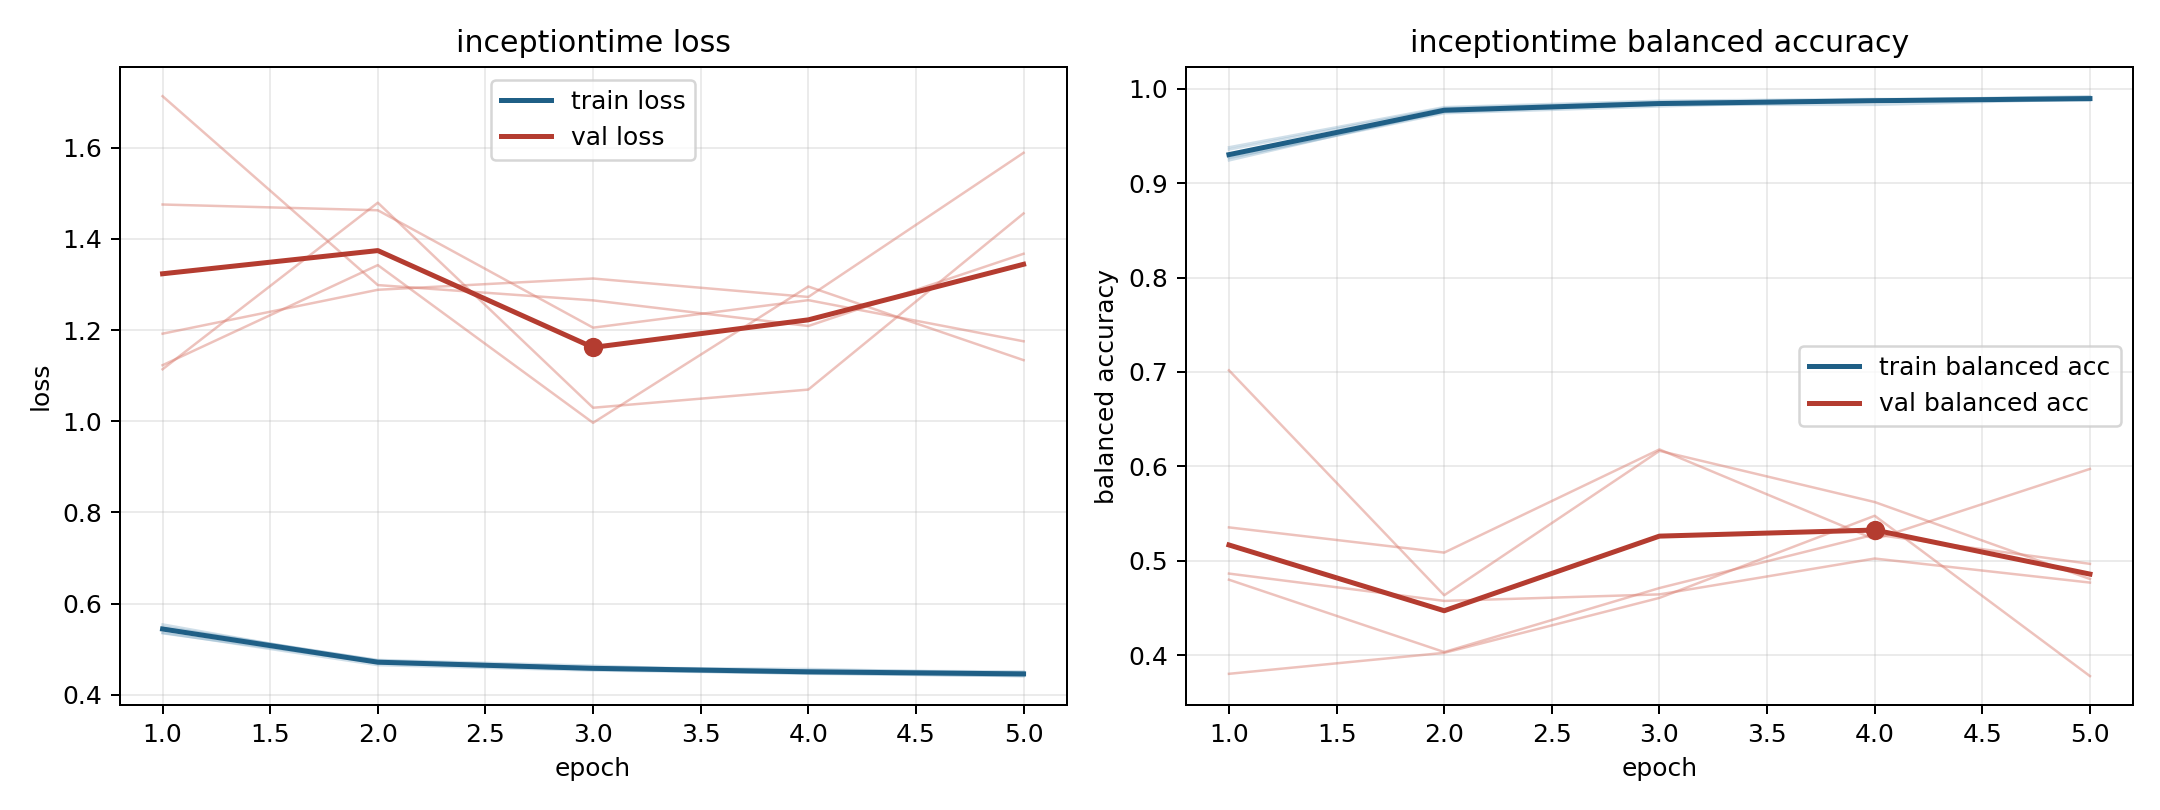

Source data for this figure (header and first rows):
model, fold, epoch, train_loss, train_balanced_accuracy, val_loss, val_balanced_accuracy
inceptiontime, 1, 1, 0.5358, 0.9356, 1.192, 0.4864
inceptiontime, 1, 2, 0.4648, 0.9793, 1.288, 0.4574
inceptiontime, 1, 3, 0.453, 0.9858, 1.313, 0.4643
inceptiontime, 1, 4, 0.4469, 0.988, 1.273, 0.5023
inceptiontime, 1, 5, 0.4408, 0.9921, 1.589, 0.4769
inceptiontime, 2, 1, 0.5492, 0.9268, 1.475, 0.4799
inceptiontime, 2, 2, 0.4751, 0.9752, 1.463, 0.4033
inceptiontime, 2, 3, 0.4597, 0.983, 1.205, 0.4711
inceptiontime, 2, 4, 0.4564, 0.9829, 1.266, 0.5278
inceptiontime, 2, 5, 0.4475, 0.9889, 1.175, 0.4967
inceptiontime, 3, 1, 0.5347, 0.938, 1.713, 0.3802
inceptiontime, 3, 2, 0.4706, 0.9804, 1.299, 0.4024
inceptiontime, 3, 3, 0.4576, 0.9872, 1.265, 0.4606
inceptiontime, 3, 4, 0.4532, 0.9891, 1.209, 0.5476
inceptiontime, 3, 5, 0.4509, 0.9877, 1.367, 0.3778
inceptiontime, 4, 1, 0.5465, 0.9264, 1.123, 0.5353
inceptiontime, 4, 2, 0.4762, 0.974, 1.342, 0.5086
inceptiontime, 4, 3, 0.4635, 0.9812, 0.9965, 0.6179
inceptiontime, 4, 4, 0.4486, 0.9876, 1.295, 0.5227
inceptiontime, 4, 5, 0.4481, 0.9879, 1.134, 0.5972
inceptiontime, 5, 1, 0.5542, 0.924, 1.114, 0.7017
inceptiontime, 5, 2, 0.4697, 0.9769, 1.479, 0.4634
inceptiontime, 5, 3, 0.4554, 0.9841, 1.03, 0.6164
inceptiontime, 5, 4, 0.4459, 0.9887, 1.069, 0.5621
inceptiontime, 5, 5, 0.4408, 0.991, 1.456, 0.4806
